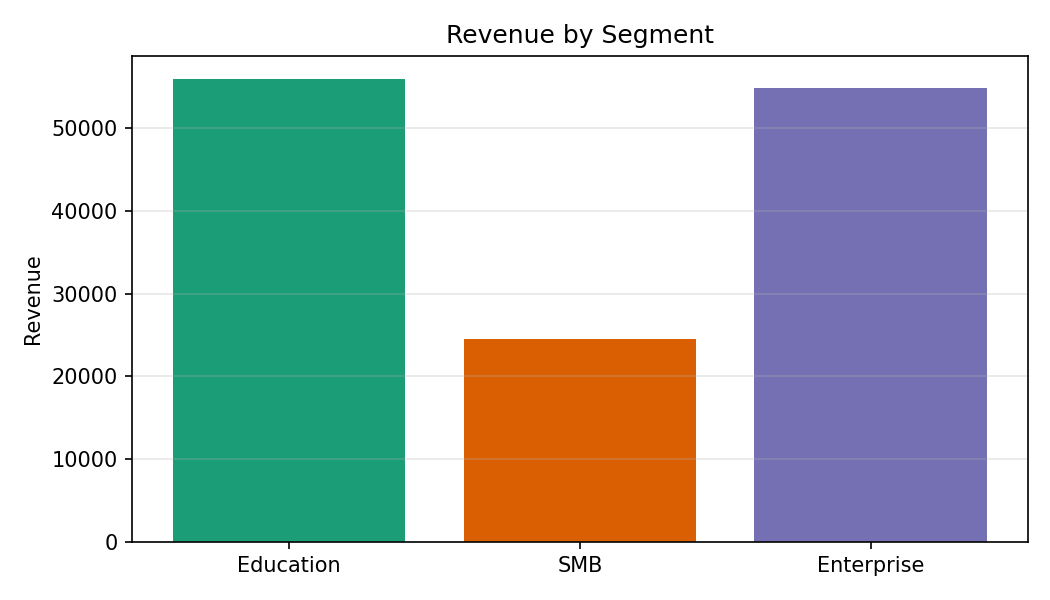

Data behind this chart, as committed beside it:
Category, Revenue
Education, 55927
SMB, 24476
Enterprise, 54899
